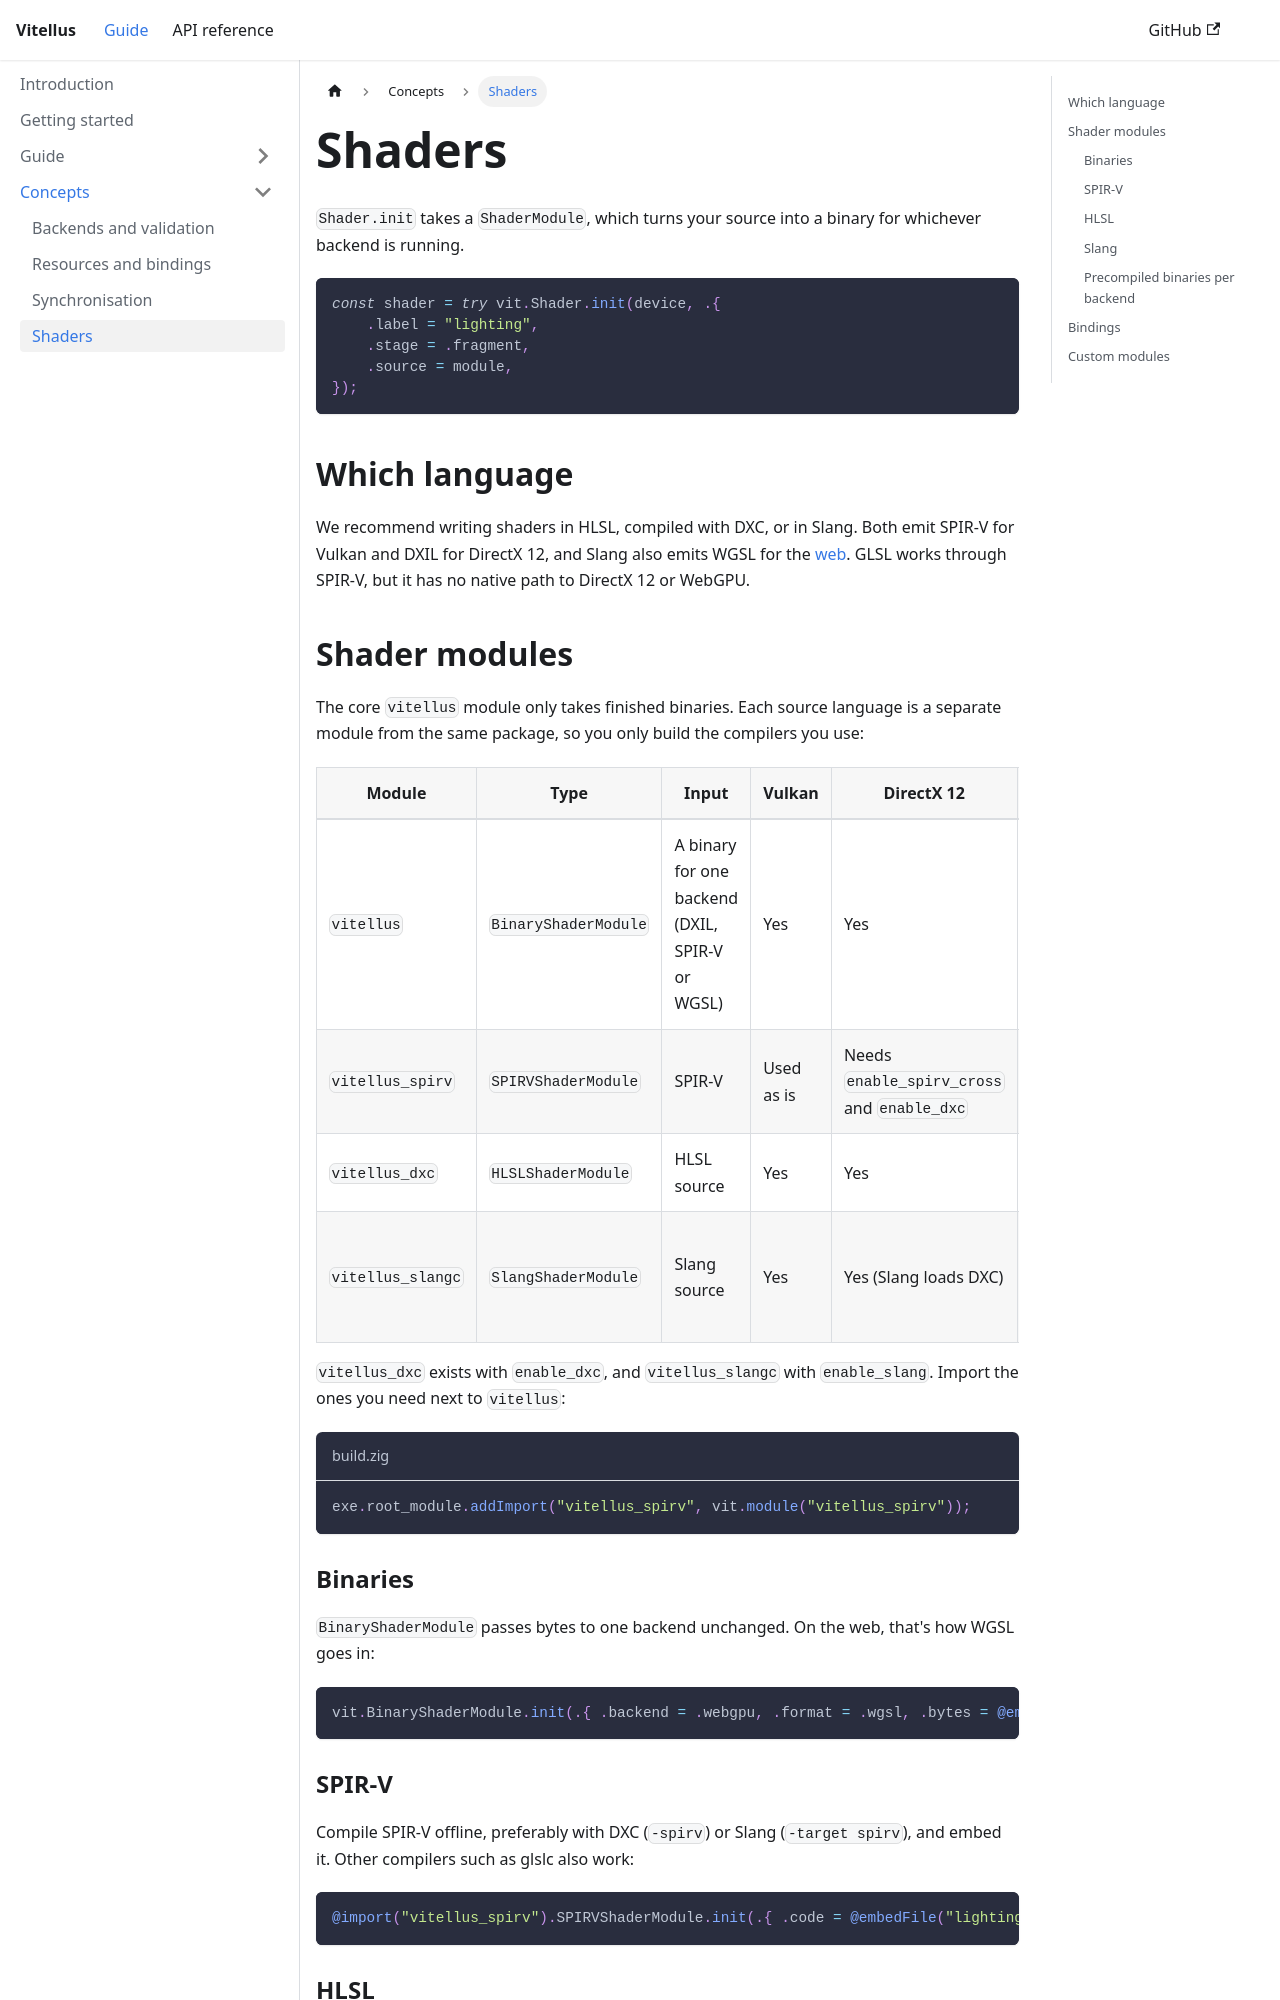

repository: eggyengine/vitellus · page: concepts/shaders/index.html · generator: docusaurus

---
sidebar_position: 4
title: Shaders
---

# Shaders

`Shader.init` takes a `ShaderModule`, which turns your source into a binary for whichever backend is running.

```zig
const shader = try vit.Shader.init(device, .{
    .label = "lighting",
    .stage = .fragment,
    .source = module,
});
```

## Which language

We recommend writing shaders in HLSL, compiled with DXC, or in Slang. Both emit SPIR-V for Vulkan and DXIL for DirectX 12, and Slang also emits WGSL for the [web](../guide/web.md). GLSL works through SPIR-V, but it has no native path to DirectX 12 or WebGPU.

## Shader modules

The core `vitellus` module only takes finished binaries. Each source language is a separate module from the same package, so you only build the compilers you use:

| Module | Type | Input | Vulkan | DirectX 12 | WebGPU |
| --- | --- | --- | --- | --- | --- |
| `vitellus` | `BinaryShaderModule` | A binary for one backend (DXIL, SPIR-V or WGSL) | Yes | Yes | Yes |
| `vitellus_spirv` | `SPIRVShaderModule` | SPIR-V | Used as is | Needs `enable_spirv_cross` and `enable_dxc` | No |
| `vitellus_dxc` | `HLSLShaderModule` | HLSL source | Yes | Yes | No |
| `vitellus_slangc` | `SlangShaderModule` | Slang source | Yes | Yes (Slang loads DXC) | Native only, not in browsers |

`vitellus_dxc` exists with `enable_dxc`, and `vitellus_slangc` with `enable_slang`. Import the ones you need next to `vitellus`:

```zig title="build.zig"
exe.root_module.addImport("vitellus_spirv", vit.module("vitellus_spirv"));
```

### Binaries

`BinaryShaderModule` passes bytes to one backend unchanged. On the web, that's how WGSL goes in:

```zig
vit.BinaryShaderModule.init(.{ .backend = .webgpu, .format = .wgsl, .bytes = @embedFile("lighting.wgsl"), .entry_point = "fragmentMain" })
```

### SPIR-V

Compile SPIR-V offline, preferably with DXC (`-spirv`) or Slang (`-target spirv`), and embed it. Other compilers such as glslc also work:

```zig
@import("vitellus_spirv").SPIRVShaderModule.init(.{ .code = @embedFile("lighting.frag.spv") })
```

### HLSL

`vitellus_dxc` compiles HLSL at runtime with DXC, on Windows and x86_64 Linux. The profile has to match the stage:

```zig
@import("vitellus_dxc").HLSLShaderModule.init(.{ .code = source, .entry_point = "psMain", .profile = .ps_6_7 })
```
